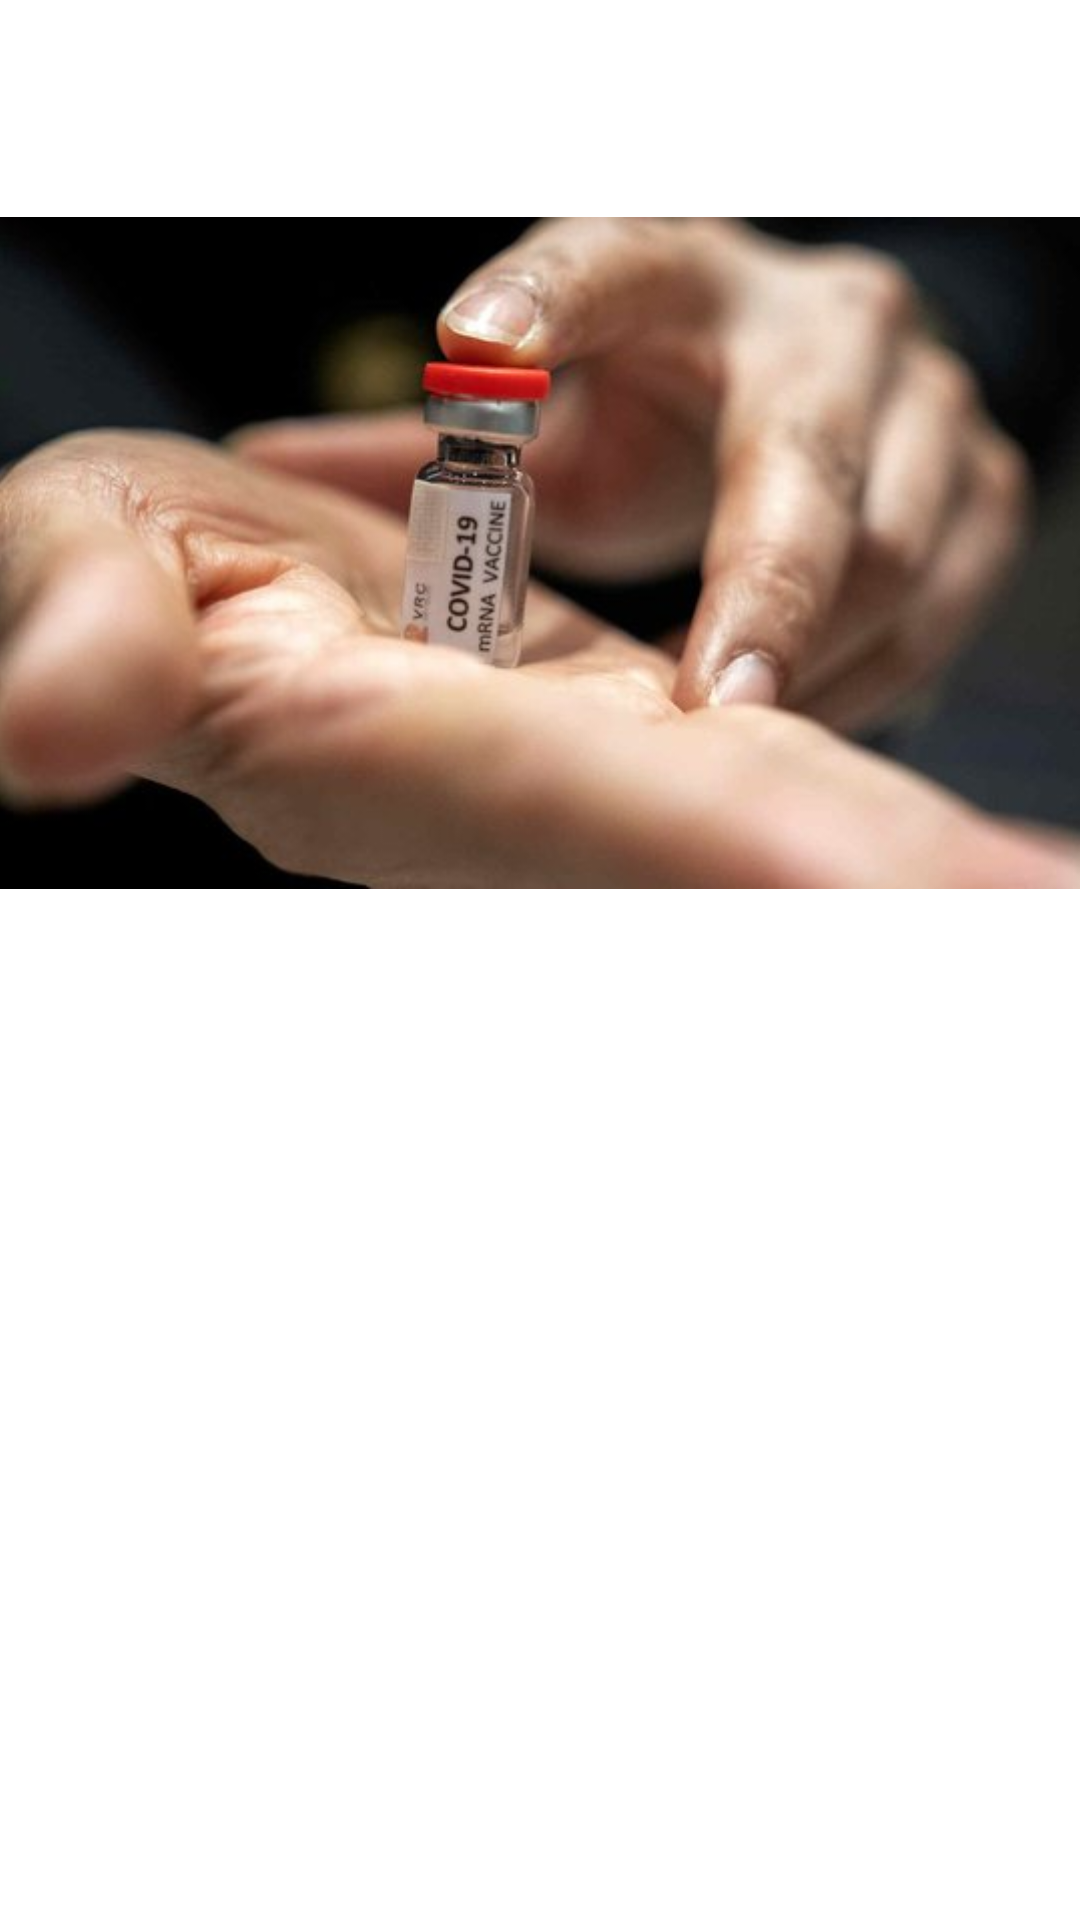

Write the Android layout XML for this screen, with the resource values it uses.
<!-- AndroidManifest.xml: application theme Theme.160818010_UTS -->
<!-- res/layout/fragment_news__covid.xml -->
<?xml version="1.0" encoding="utf-8"?>
<layout xmlns:android="http://schemas.android.com/apk/res/android"
    xmlns:app="http://schemas.android.com/apk/res-auto"
    xmlns:tools="http://schemas.android.com/tools">
    <data>
        <variable
            name="news"
            type="com.ubaya.a160818010_uts.model.News" />
    </data>
<FrameLayout
    android:layout_width="match_parent"
    android:layout_height="match_parent"
    tools:context=".view.news_Covid">

    <ScrollView
        android:layout_width="match_parent"
        android:layout_height="match_parent">

        <androidx.constraintlayout.widget.ConstraintLayout
            android:layout_width="match_parent"
            android:layout_height="wrap_content">

            <TextView
                android:id="@+id/txtCovidJudul1"
                android:layout_width="wrap_content"
                android:layout_height="wrap_content"
                android:layout_marginTop="24dp"
                android:text="@{news.title}"
                android:textAlignment="center"
                android:textSize="24sp"
                app:layout_constraintEnd_toEndOf="parent"
                app:layout_constraintStart_toStartOf="parent"
                app:layout_constraintTop_toTopOf="parent" />

            <ImageView
                android:id="@+id/imageView7"
                android:layout_width="450dp"
                android:layout_height="224dp"
                android:layout_marginTop="16dp"
                android:src="@drawable/covid1"
                app:layout_constraintEnd_toEndOf="parent"
                app:layout_constraintStart_toStartOf="parent"
                app:layout_constraintTop_toBottomOf="@+id/txtCovidJudul1" />

            <TextView
                android:id="@+id/txtCovidIsi1"
                android:layout_width="0dp"
                android:layout_height="wrap_content"
                android:layout_marginStart="16dp"
                android:layout_marginTop="8dp"
                android:layout_marginEnd="16dp"
                android:inputType="textMultiLine"
                android:text="@{news.newsText}"
                app:layout_constraintEnd_toEndOf="parent"
                app:layout_constraintStart_toStartOf="parent"
                app:layout_constraintTop_toBottomOf="@+id/imageView7" />

        </androidx.constraintlayout.widget.ConstraintLayout>
    </ScrollView>

</FrameLayout>
</layout>
<!-- resources referenced by this layout -->
<resources>
  <!-- drawable covid1: jpg bitmap (drawable, 24864 bytes) -->
  <style name="Theme.160818010_UTS" parent="Theme.MaterialComponents.DayNight.DarkActionBar">
          
          <item name="colorPrimary">@color/purple_500</item>
          <item name="colorPrimaryVariant">@color/purple_700</item>
          <item name="colorOnPrimary">@color/white</item>
          
          <item name="colorSecondary">@color/teal_200</item>
          <item name="colorSecondaryVariant">@color/teal_700</item>
          <item name="colorOnSecondary">@color/black</item>
          
          <item name="android:statusBarColor" tools:targetApi="l">?attr/colorPrimaryVariant</item>
          
      </style>
  <!-- not gathered from this repository: default colours our renderer supplied (Android Studio template values) -->
  <color name="purple_500">#FF6200EE</color>
  <color name="purple_700">#FF3700B3</color>
  <color name="teal_200">#FF03DAC5</color>
  <color name="teal_700">#FF018786</color>
  <color name="black">#FF000000</color>
  <color name="white">#FFFFFFFF</color>
</resources>
